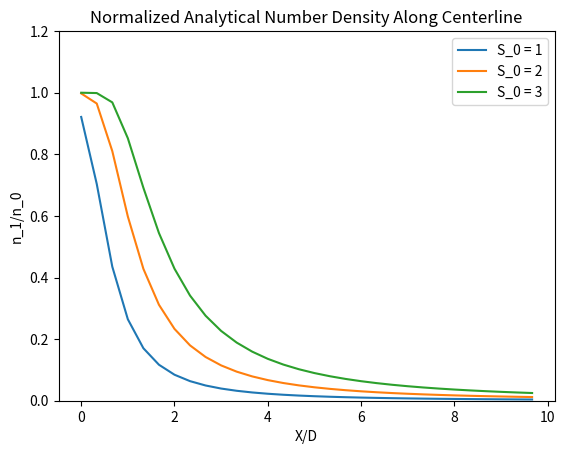
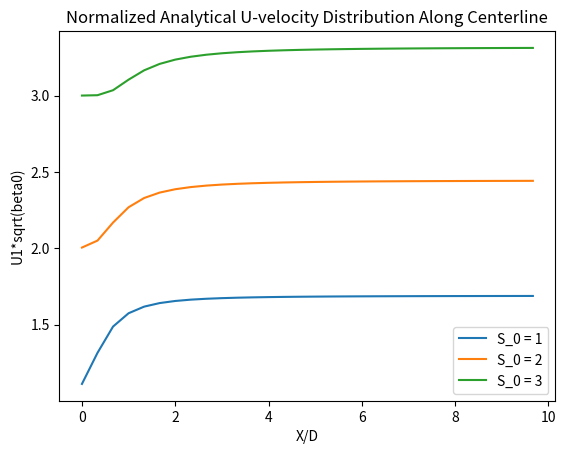
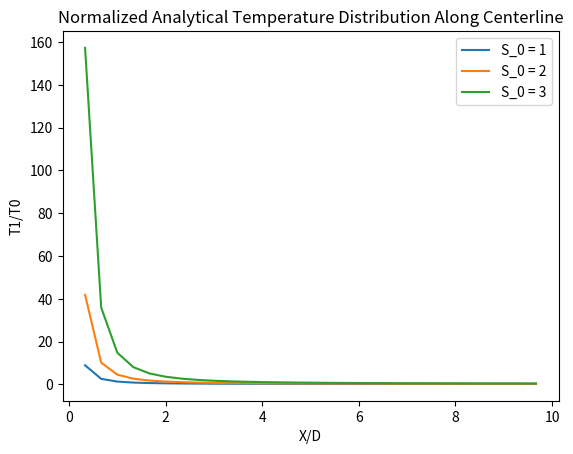

Write the Python code that produced these figures, in order.
"""
Nomenclature
A = normalization constant for a plume model
D = nozzle diameter, m
f = Maxwellian velocity distribution function at nozzle exit, s^3/m^3
Kn = Knudsen number
n = number density, m^-3
R_0 = nozzle radius, m
r = radial direction in a cylindrical coordinate system, m
S_0 = speed ratio
R = specific gas constant, kJ/(kg * K)
T = temperature, K
T_c = chamber temperature, K
P_c = chamber pressure kN/m^2
U, V, W = macroscopic velocity components, m/s
u, v, w = thermal velocity components, m/s
V_r = velocity component along the radial direction in a spherical coordinate system, m/s
U* = sonic velocity m/s
U_t = limiting velocity m/s
X, Y, Z = cartesian coordinates, m
beta = 1/2RT, sec^2/m^2
gamma = specific heat ratio
epsilon = angular or azimuthal angle
theta = arctan(sqrt(Y^2 + Z^2)/X), general zenith angle with general point coordinates (X, Y, Z)
theta_max = limiting turning angle
kappa = plume model beaming exponent
rho_s = plume model nozzle throat density, kg/m3
psi = arctan(Z/X), specific zenith angle formed by points (0,0,0), (X, 0, Z), and x axis
Omega = integral domain
0 = properties at nozzle exit
1 = flowfield properties
' = simplified analytical results
"""

import numpy as np
import sympy as sp
import matplotlib.pyplot as plt

class Simons:
    
    def __init__(self, gamma, R, T_c, P_c):
        self.gamma = gamma
        self.R = R
        #???should i also include throat temp and throat pressure for consistency???
        self.T_c = T_c
        self.P_c = P_c
        self.rho_throat = self.get_nozzle_throat_density()
        self.theta_max = self.get_limiting_turn_angle()
        self.A = self.get_normalization_constant()
        self.U_t = self.get_limiting_velocity()

    def get_nozzle_throat_density(self):
        #ideal gas law P_throat = rho_throat * R * T_throat
        #therefore: rho_throat = P_throat / (R * T_throat)
        P_throat = self.P_c * 0.5283 #from Isentropic Flow Tables @ M = 1
        T_throat = self.T_c * 0.8333 #from Isentropic Flow Tables @ M = 1
        rho_throat = P_throat / (self.R * T_throat)
        return rho_throat

    def get_limiting_turn_angle(self): #Lumpkin1999
       theta_max = (np.pi / 2) * (np.sqrt((self.gamma + 1) / (self.gamma - 1)) - 1)
       return theta_max

    def get_plume_angular_density_decay_function(self, theta):
        kappa = np.floor(2 / (self.gamma - 1)) #Boyton 1967/68 from Cai2012 [22][23]
        f = (np.cos((np.pi / 2) * (theta / self.theta_max))) ** kappa
        return f

    def get_normalization_constant(self): #Lumpkin1999
        theta = sp.symbols('theta')
        f = (sp.cos((sp.pi / 2) * (theta / self.theta_max))) ** (2 / (self.gamma - 1))
        integrand = sp.sin(theta) * f
        integral = sp.integrate(integrand, (theta, 0, self.theta_max)) #integrate from 0 to max turning angle
        A = 0.5 * np.sqrt((self.gamma - 1) / (self.gamma + 1)) / (integral.evalf())
        return A
    
    def get_sonic_velocity(self):
        T_throat = self.T_c * 0.8333 #from Isentropic Flow Tables @ Mach = 1
        sonic_velocity = np.sqrt(self.gamma * self.R * T_throat)
        return sonic_velocity

    def get_limiting_velocity(self):
        sonic_velocity = self.get_sonic_velocity()
        U_t = np.sqrt((self.gamma + 1) / (self.gamma - 1)) * sonic_velocity
        return U_t

    def get_static_pressure(self, rho_ratio):
        rho = rho_ratio * self.rho_throat
        P_static = 1/3 * rho * self.U_t
        return P_static

    #number density from continuity equation with constasnt mass flux across different spherical surfaces
    def simons_model(self, R_0, r, theta): #cosine law
        f = self.get_plume_angular_density_decay_function(theta)
        #??? make own function for rho_ratio???
        rho_ratio = self.A * ((R_0/r) ** 2) * f #rho_ratio = density / nozzle throat denisty aka rho / rho_s
        P_static = self.get_static_pressure(rho_ratio)
        n_ratio = rho_ratio #number density ratio = number denisty / ??nozle throat?? number density aka n/n_s
        return n_ratio, P_static

    
class SimplifiedGasKinetics:

    #maybe group the special factors into one method and return an array of them
    def __init__(self):
        return

    def get_speed_ratio(self, U_0, R, T_0):
        S_0 = U_0 / np.sqrt(2 * R * T_0)
        return S_0

    def get_Q_simple(self, X, Z):
        Q_simple = X ** 2 / (X ** 2 + Z ** 2)
        return Q_simple
    
    def get_K_simple(self, S_0, Q_simple):
        #K_simple = Q_simple * ((Q_simple * S_0) + ((0.5 + (Q_simple * S_0 ** 2)) * np.sqrt(np.pi * Q_simple) * 
                               #(1 + sp.erf(S_0 * np.sqrt(Q_simple))) ** (Q_simple * S_0 ** 2)))
        term1 = Q_simple * S_0
        term2 = 0.5 + Q_simple * S_0 ** 2
        term3 = np.sqrt(np.pi * Q_simple)
        term4 = (1 + sp.erf(S_0 * np.sqrt(Q_simple))) * np.exp(Q_simple * S_0 ** 2)
        K_simple = Q_simple * (term1 + term2 * term3 * term4)
        return K_simple
    
    def get_M_simple(self, S_0, Q_simple):
        #M_simple = (Q_simple ** 2) * ((Q_simple * S_0 ** 2) + 1 + (S_0 * (1.5 + (Q_simple * S_0 ** 2)) * 
                                #np.sqrt(np.pi * Q_simple)) * (1 + sp.erf(S_0 * np.sqrt(Q_simple))) ** (Q_simple *S_0 ** 2))
        term1 = Q_simple * S_0 ** 2
        term2 = 1 + S_0 * (1.5 + Q_simple * S_0 ** 2)
        term3 = np.sqrt(np.pi * Q_simple)
        term4 = (1 + sp.erf(S_0 * np.sqrt(Q_simple))) * np.exp(Q_simple * S_0 ** 2)
        M_simple = Q_simple ** 2 * (term1 + term2 * term3 * term4)
        return M_simple
    
    def get_N_simple(self, S_0, Q_simple):
        #N_simple = S_0 * (Q_simple ** 2) * (1.25 + (Q_simple * S_0 ** 2) / 2)
        #N_simple += (0.5 * np.sqrt(np.pi * Q_simple ** 3)) * (0.75 + 3 * Q_simple * S_0 **2 + Q_simple ** 2 * S_0 ** 4) * (1 + sp.erf(S_0 * np.sqrt(Q_simple))) ** (Q_simple * S_0 ** 2)
        term1 = S_0 * Q_simple ** 2 * (1.25 + Q_simple * S_0 ** 2 / 2)
        term2 = 0.5 * np.sqrt(np.pi * Q_simple ** 3)
        term3 = 0.75 + 3 * Q_simple * S_0 ** 2 + Q_simple ** 2 * S_0 ** 4
        term4 = (1 + sp.erf(S_0 * np.sqrt(Q_simple))) * np.exp(Q_simple * S_0 ** 2)
        N_simple = term1 + term2 * term3 * term4
        return N_simple
    
    def get_num_density_ratio(self, X, Z, R_0, S_0):       #replace with self?
        #num_density_ratio = n_1s(X, 0, Z) / n_0
        Q_simple = self.get_Q_simple(X, Z)
        K_simple = self.get_K_simple(S_0, Q_simple)
        num_density_ratio = (K_simple / (2 * np.sqrt(np.pi)) * (R_0 / X) ** 2) * np.exp(-(S_0 ** 2))
        return num_density_ratio
    
    def get_U_normalized(self, X, Z, S_0):
        #U_normalized = U_1s (X, 0, Z) * sqrt(beta)
        Q_simple = self.get_Q_simple(X, Z)
        K_simple = self.get_K_simple(S_0, Q_simple)
        M_simple = self.get_M_simple(S_0, Q_simple)
        U_normalized = M_simple / K_simple
        return U_normalized
    
    def get_W_normalized(self, X, Z, S_0):
        #W_normalized = W_1s (X, 0, Z) * sqrt(beta)
        Q_simple = self.get_Q_simple(X, Z)
        K_simple = self.get_K_simple(S_0, Q_simple)
        M_simple = self.get_M_simple(S_0, Q_simple)
        W_normalized = (M_simple / K_simple) * (Z / X)
        return W_normalized

    def get_temp_ratio(self, X, Z, S_0):
        #T_ratio = T_1s / T_0
        Q_simple = self.get_Q_simple(X, Z)
        K_simple = self.get_K_simple(S_0, Q_simple)
        M_simple = self.get_M_simple(S_0, Q_simple)
        N_simple = self.get_N_simple(S_0, Q_simple)
        T_ratio = ((-2 * M_simple ** 2) / (3 * Q_simple * K_simple ** 2)) + (4 * N_simple / (3 * K_simple))
        return T_ratio
    
    def get_num_density_centerline(self, X, S_0, R_0):
        p1 = X / np.sqrt(X ** 2 + R_0 ** 2) 
        p2 = R_0 / np.sqrt(X ** 2 + R_0 ** 2)
        n_ratio = 0.5 + 0.5 * sp.erf(S_0) - (p1 * np.exp(-S_0 ** 2 * p2 ** 2) / 2) * (1 + sp.erf(p1 * S_0))
        return n_ratio
    
    def get_velocity_centerline(self, X, S_0, R_0):
        p1 = X / np.sqrt(X ** 2 + R_0 ** 2) 
        p2 = R_0 / np.sqrt(X ** 2 + R_0 ** 2)
        n_ratio = self.get_num_density_centerline(X, S_0, R_0)
        U_ratio = 1 / (2 * n_ratio) * ((p2 ** 2 * np.exp(- S_0 ** 2) / np.sqrt(np.pi)) + (S_0 * (1 + sp.erf(S_0))) - (np.exp(- p2 ** 2 * S_0 ** 2) * p1 ** 3 * S_0 * (1 + sp.erf(p1 * S_0))))
        return U_ratio
    
    def get_temp_centerline(self, X, S_0, R_0):
        n_ratio = self.get_num_density_centerline(X, S_0, R_0)
        U1 = self.get_velocity_centerline(X, S_0, R_0)
        Q_simple = self.get_Q_simple(X, 0)
        N = self.get_N_simple(S_0, Q_simple)
        r = sp.symbols("r")
        f = N * r
        integral = sp.integrate(f, (r, 0, R_0))
        temp_ratio = (4 * np.exp(- S_0 ** 2)) / (3 * n_ratio * np.sqrt(np.pi) * X ** 2) * integral.evalf() - (U1 ** 2 / (3/2)) 
        return temp_ratio

    def plot_num_density_ratio(self, X_max, speed_ratios, R_0):

        D = 2 * R_0

        for S_0 in speed_ratios:

            num_densities = []
            x_range = np.arange(0, X_max, 0.05)
            for x in x_range:
                num_densities.append(self.get_num_density_centerline(x, S_0, R_0))

            plt.plot(x_range / D, num_densities, label=f"S_0 = {S_0}")
        plt.title("Normalized Analytical Number Density Along Centerline")
        plt.xlabel('X/D')
        plt.ylabel('n_1/n_0')
        plt.ylim(0,1.2)
        plt.legend()
        plt.show()

    def plot_normalized_U(self, X_max, speed_ratios, R_0):

        D = 2 * R_0

        for S_0 in speed_ratios:

            norm_Us = []
            x_range = np.arange(0, X_max, 0.05)
            for x in x_range:
                norm_Us.append(self.get_velocity_centerline(x, S_0, R_0))

            plt.plot(x_range / D, norm_Us, label=f"S_0 = {S_0}")
        plt.title("Normalized Analytical U-velocity Distribution Along Centerline")
        plt.xlabel('X/D')
        plt.ylabel('U1*sqrt(beta0)')
        plt.legend()
        plt.show()

    def plot_normalized_temp(self, X_max, speed_ratios, R_0):

        D = 2 * R_0

        for S_0 in speed_ratios:

            norm_temps = []
            x_range = np.arange(0.05, X_max, 0.05)
            for x in x_range:
                norm_temps.append(self.get_temp_centerline(x, S_0, R_0))

            plt.plot(x_range / D, norm_temps, label=f"S_0 = {S_0}")
        plt.title("Normalized Analytical Temperature Distribution Along Centerline")
        plt.xlabel('X/D')
        plt.ylabel('T1/T0')
        plt.legend()
        plt.show()


speed_ratios = [1, 2, 3]
plume_obj = SimplifiedGasKinetics()
plume_obj.plot_num_density_ratio(1.5, speed_ratios, 0.075)
plume_obj.plot_normalized_U(1.5, speed_ratios, 0.075)
plume_obj.plot_normalized_temp(1.5, speed_ratios, 0.075)







'''
T_c = 500 #K
P_c = 745000 #N/m^2
R = 208.13 #J / (kg * K)
gammas = [1.66, 2, 2.33] #1.67 gives type error

plt.figure()

for gamma in gammas:
    plume_obj = RarefiedPlumeGasKinetics(gamma, R, T_c, P_c)

    R_0 = .075
    r = 1.5
    n_ratios = []
    P_static_vals = []
    theta_max = plume_obj.theta_max
    theta_range = np.arange(0, theta_max, 0.1) #grabbed theta_max from gamma = 1.4

    for theta in theta_range:
        n_ratio, P_static = plume_obj.simons_model(R_0, r, theta)
        n_ratios.append(n_ratio)
        P_static_vals.append(P_static)

    plt.plot(theta_range * (180 / np.pi), n_ratios) #n/n_s / n_0/n_s = n/n_0
plt.title("Density Profiles Along r/D = 10")
plt.xlabel('theta (deg)')
plt.ylabel('n/n_s')
plt.legend(labels=["kappa = 3", "kappa = 2", "kappa = 1.5"])

plt.figure()
plt.plot(theta_range * (180 / np.pi), P_static_vals)
plt.title("Static Pressure Along r/D = 10")
plt.xlabel('theta (deg)')
plt.ylabel('P (N/m^2)')

plt.show()
'''
